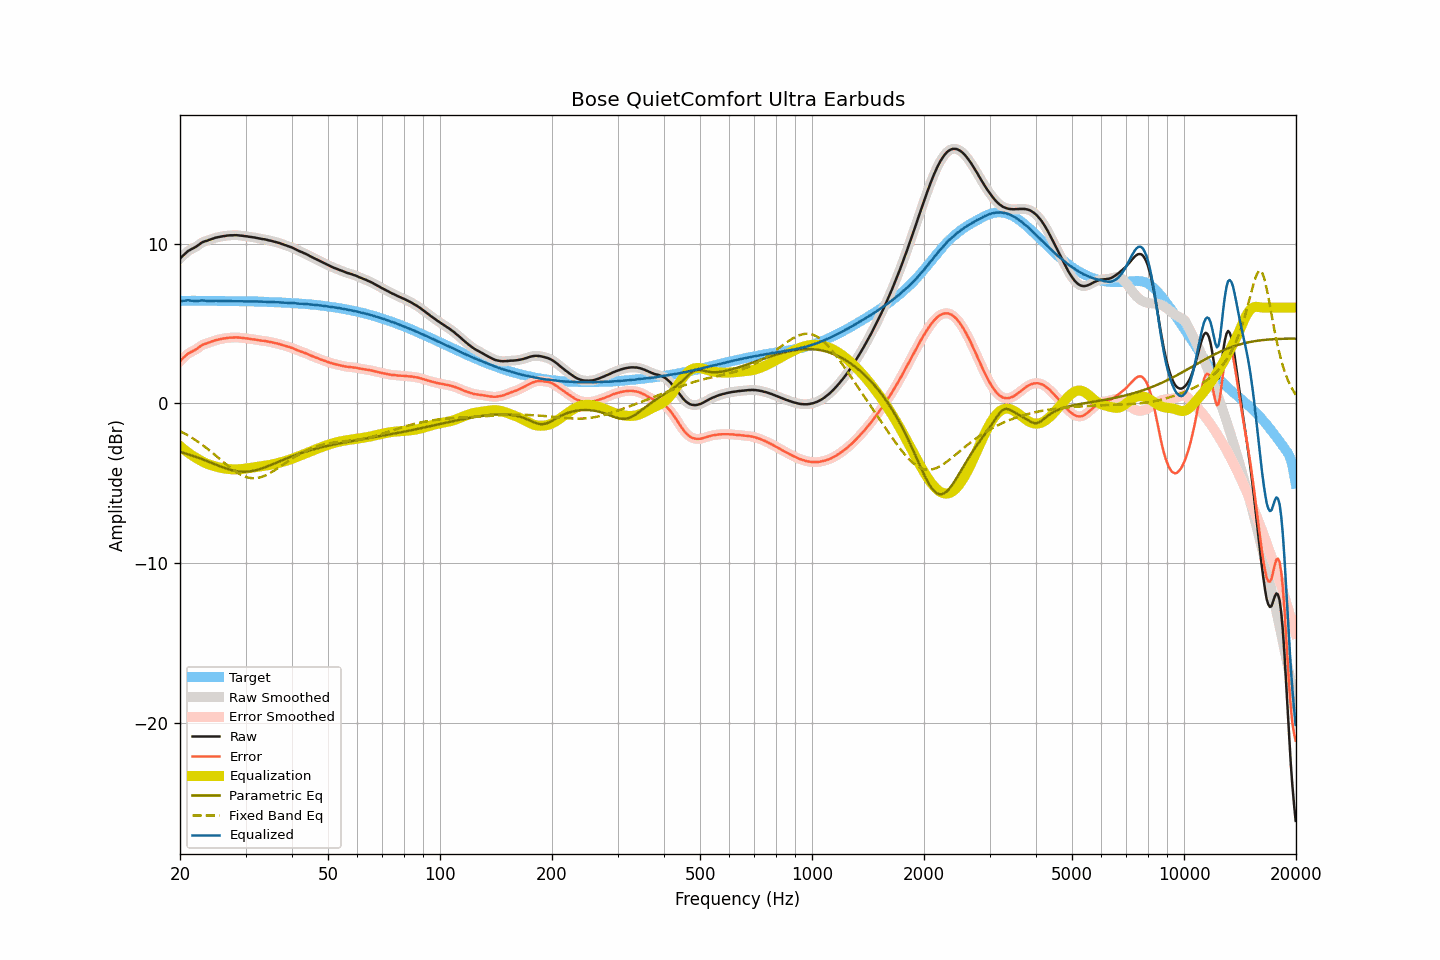

Values plotted in this chart, from the file beside it:
frequency, raw, smoothed, error, error_smoothed, equalization, parametric_eq, fixed_band_eq, equalized_raw, equalized_smoothed, target
20.00, 9.06, 9.06, 2.64, 2.64, -2.67, -3.03, -1.73, 6.39, 6.39, 6.42
20.20, 9.17, 9.16, 2.75, 2.74, -2.75, -3.06, -1.79, 6.41, 6.41, 6.42
20.40, 9.26, 9.26, 2.84, 2.84, -2.84, -3.09, -1.84, 6.42, 6.42, 6.42
20.61, 9.35, 9.35, 2.93, 2.94, -2.92, -3.12, -1.89, 6.42, 6.43, 6.42
20.81, 9.44, 9.44, 3.02, 3.03, -3.00, -3.15, -1.95, 6.44, 6.44, 6.42
21.02, 9.54, 9.52, 3.12, 3.11, -3.08, -3.18, -2.01, 6.46, 6.45, 6.42
21.23, 9.59, 9.59, 3.17, 3.17, -3.15, -3.21, -2.06, 6.44, 6.44, 6.42
21.44, 9.65, 9.65, 3.22, 3.23, -3.22, -3.24, -2.13, 6.43, 6.43, 6.42
21.66, 9.70, 9.70, 3.27, 3.27, -3.28, -3.28, -2.19, 6.41, 6.41, 6.42
21.87, 9.75, 9.75, 3.32, 3.33, -3.35, -3.31, -2.25, 6.40, 6.40, 6.42
22.09, 9.81, 9.81, 3.38, 3.39, -3.41, -3.35, -2.32, 6.40, 6.40, 6.42
22.31, 9.88, 9.88, 3.46, 3.46, -3.47, -3.38, -2.39, 6.41, 6.41, 6.42
22.54, 9.95, 9.95, 3.52, 3.53, -3.53, -3.42, -2.46, 6.42, 6.42, 6.42
22.76, 10.03, 10.02, 3.61, 3.60, -3.59, -3.46, -2.53, 6.44, 6.44, 6.42
22.99, 10.09, 10.08, 3.67, 3.66, -3.64, -3.50, -2.60, 6.45, 6.44, 6.42
23.22, 10.13, 10.13, 3.71, 3.71, -3.69, -3.54, -2.68, 6.43, 6.43, 6.42
23.45, 10.16, 10.16, 3.74, 3.74, -3.74, -3.58, -2.75, 6.42, 6.42, 6.42
23.69, 10.19, 10.19, 3.77, 3.77, -3.78, -3.62, -2.83, 6.40, 6.41, 6.42
23.92, 10.23, 10.22, 3.81, 3.81, -3.82, -3.66, -2.91, 6.41, 6.41, 6.42
24.16, 10.26, 10.26, 3.84, 3.84, -3.85, -3.70, -2.99, 6.41, 6.41, 6.42
24.40, 10.30, 10.30, 3.88, 3.88, -3.88, -3.74, -3.07, 6.41, 6.41, 6.41
24.65, 10.33, 10.33, 3.91, 3.92, -3.91, -3.78, -3.16, 6.41, 6.42, 6.41
24.89, 10.37, 10.36, 3.95, 3.95, -3.94, -3.82, -3.24, 6.42, 6.42, 6.41
25.14, 10.39, 10.39, 3.98, 3.98, -3.97, -3.86, -3.33, 6.42, 6.42, 6.41
25.39, 10.41, 10.41, 4.00, 4.00, -4.00, -3.90, -3.41, 6.41, 6.41, 6.41
25.65, 10.43, 10.43, 4.02, 4.02, -4.02, -3.94, -3.50, 6.41, 6.41, 6.41
25.91, 10.45, 10.45, 4.04, 4.04, -4.04, -3.98, -3.58, 6.41, 6.40, 6.41
26.16, 10.47, 10.46, 4.06, 4.06, -4.06, -4.01, -3.67, 6.41, 6.41, 6.41
26.43, 10.48, 10.48, 4.07, 4.07, -4.07, -4.05, -3.75, 6.40, 6.41, 6.41
26.69, 10.50, 10.50, 4.09, 4.09, -4.09, -4.08, -3.84, 6.41, 6.41, 6.40
26.96, 10.51, 10.51, 4.10, 4.10, -4.10, -4.11, -3.92, 6.41, 6.41, 6.40
27.23, 10.52, 10.51, 4.11, 4.11, -4.11, -4.14, -4.00, 6.40, 6.40, 6.40
27.50, 10.52, 10.52, 4.12, 4.12, -4.12, -4.17, -4.08, 6.40, 6.40, 6.40
27.77, 10.52, 10.52, 4.12, 4.12, -4.12, -4.19, -4.15, 6.39, 6.40, 6.40
28.05, 10.53, 10.52, 4.13, 4.13, -4.13, -4.22, -4.23, 6.40, 6.40, 6.40
28.33, 10.53, 10.52, 4.13, 4.13, -4.12, -4.23, -4.29, 6.40, 6.40, 6.40
28.62, 10.52, 10.52, 4.12, 4.12, -4.12, -4.25, -4.36, 6.40, 6.40, 6.39
28.90, 10.51, 10.51, 4.11, 4.12, -4.12, -4.26, -4.42, 6.39, 6.39, 6.39
29.19, 10.50, 10.50, 4.11, 4.11, -4.11, -4.27, -4.47, 6.39, 6.39, 6.39
29.48, 10.49, 10.48, 4.10, 4.10, -4.10, -4.27, -4.52, 6.39, 6.39, 6.39
29.78, 10.47, 10.47, 4.08, 4.08, -4.09, -4.28, -4.56, 6.38, 6.38, 6.39
30.08, 10.46, 10.46, 4.07, 4.07, -4.07, -4.27, -4.60, 6.38, 6.38, 6.38
30.38, 10.45, 10.44, 4.06, 4.06, -4.06, -4.27, -4.63, 6.39, 6.38, 6.38
30.68, 10.43, 10.43, 4.05, 4.05, -4.05, -4.26, -4.65, 6.38, 6.38, 6.38
30.99, 10.42, 10.42, 4.03, 4.03, -4.03, -4.24, -4.67, 6.39, 6.38, 6.39
31.30, 10.40, 10.40, 4.01, 4.02, -4.02, -4.23, -4.68, 6.38, 6.38, 6.39
31.61, 10.39, 10.38, 4.00, 4.00, -4.00, -4.21, -4.68, 6.39, 6.38, 6.38
31.93, 10.37, 10.37, 3.99, 3.99, -3.98, -4.18, -4.67, 6.38, 6.38, 6.38
32.24, 10.35, 10.35, 3.97, 3.97, -3.97, -4.16, -4.67, 6.38, 6.38, 6.38
32.57, 10.33, 10.33, 3.95, 3.95, -3.96, -4.13, -4.64, 6.37, 6.37, 6.38
32.89, 10.31, 10.31, 3.93, 3.94, -3.94, -4.10, -4.62, 6.36, 6.37, 6.37
33.22, 10.29, 10.29, 3.92, 3.93, -3.93, -4.06, -4.59, 6.36, 6.36, 6.36
33.55, 10.28, 10.27, 3.92, 3.92, -3.91, -4.03, -4.55, 6.36, 6.36, 6.36
33.89, 10.26, 10.26, 3.90, 3.90, -3.90, -3.99, -4.51, 6.36, 6.36, 6.35
34.23, 10.24, 10.23, 3.89, 3.89, -3.88, -3.95, -4.46, 6.36, 6.35, 6.35
34.57, 10.21, 10.21, 3.86, 3.86, -3.86, -3.91, -4.41, 6.34, 6.35, 6.35
34.92, 10.19, 10.19, 3.84, 3.85, -3.85, -3.87, -4.36, 6.34, 6.34, 6.34
35.27, 10.17, 10.16, 3.83, 3.82, -3.83, -3.83, -4.30, 6.34, 6.34, 6.34
35.62, 10.14, 10.14, 3.80, 3.80, -3.80, -3.79, -4.24, 6.33, 6.33, 6.34
35.97, 10.11, 10.11, 3.78, 3.78, -3.78, -3.75, -4.17, 6.33, 6.33, 6.33
... 635 more rows
